Dataset: final (GitHub, troniixx/aml2026-group-18). Classes: bird, boar, dog, dragon, hare, horse, monkey, ram, rat, snake, tiger.

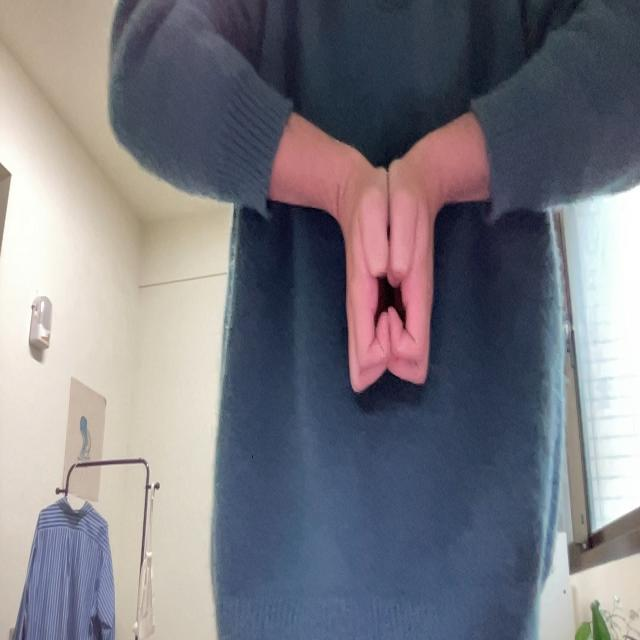
Label: boar

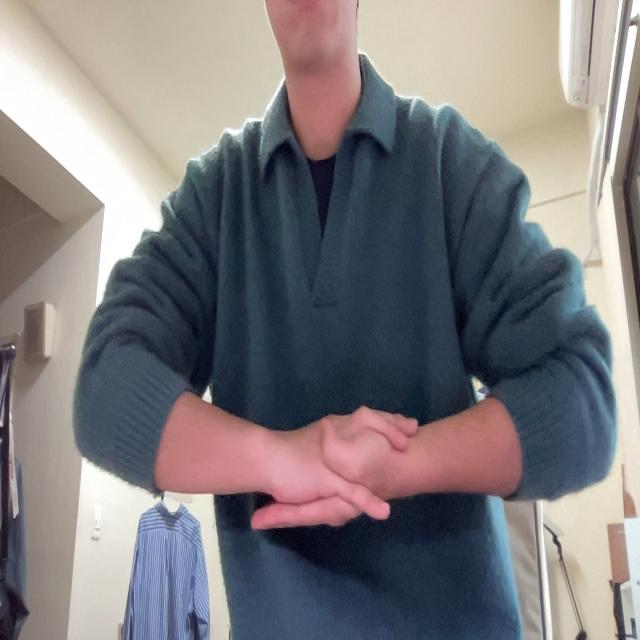
Label: monkey

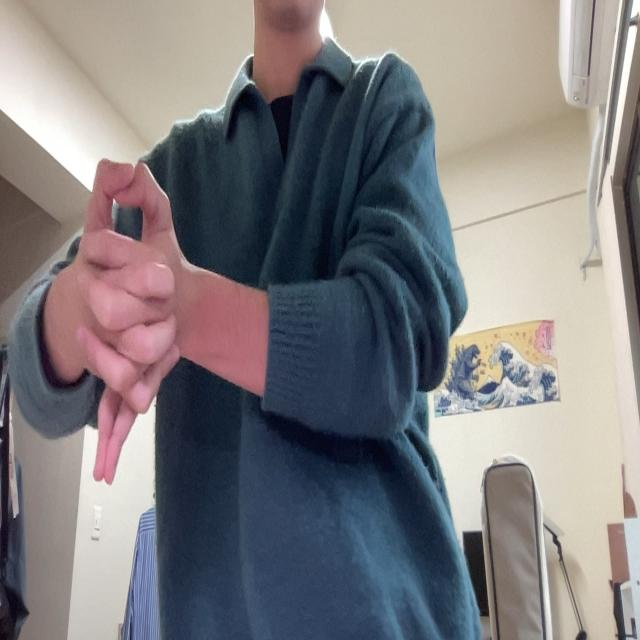
Label: dragon

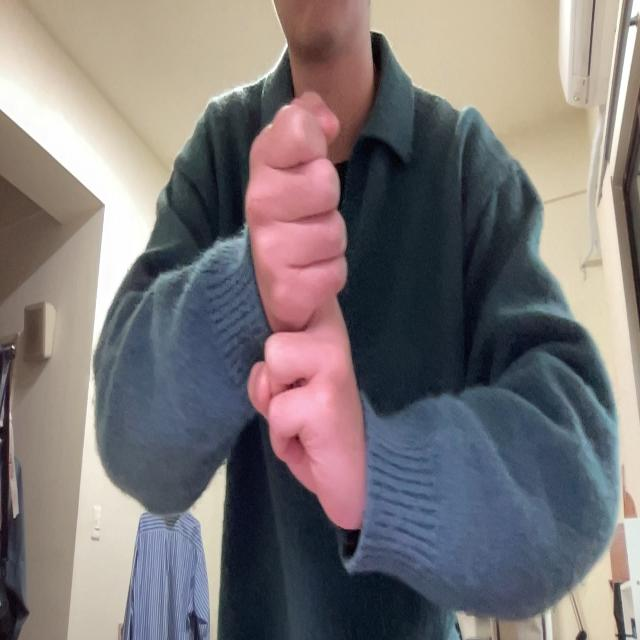
Label: rat

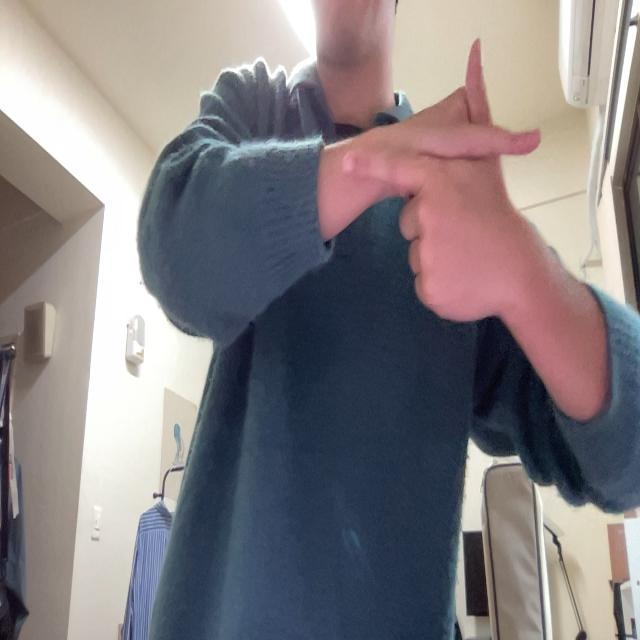
Label: hare

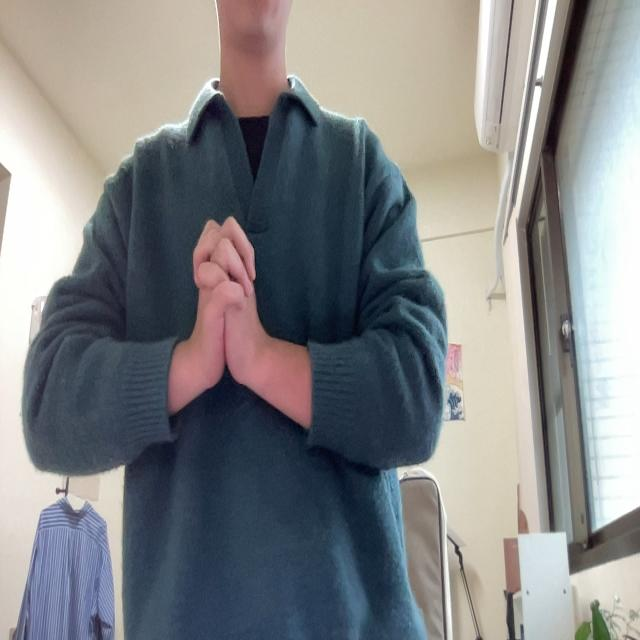
Label: snake
